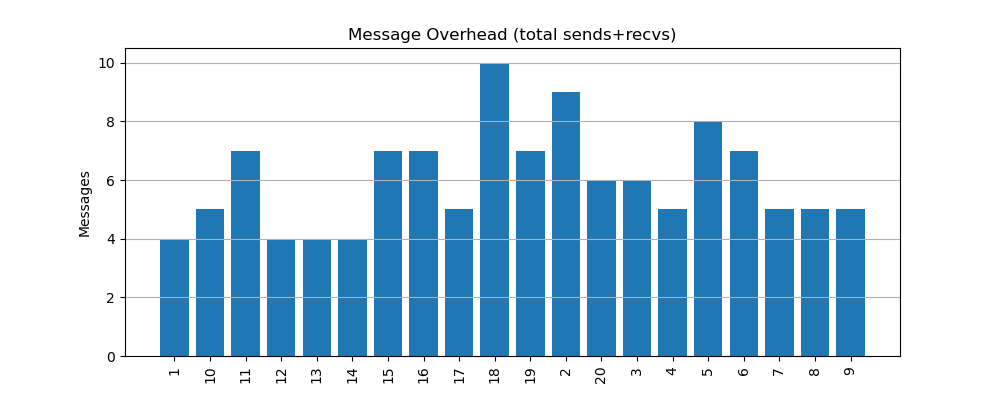

The data file committed next to this chart (first rows):
node, messages
1, 4
10, 5
11, 7
12, 4
13, 4
14, 4
15, 7
16, 7
17, 5
18, 10
19, 7
2, 9
20, 6
3, 6
4, 5
5, 8
6, 7
7, 5
8, 5
9, 5
